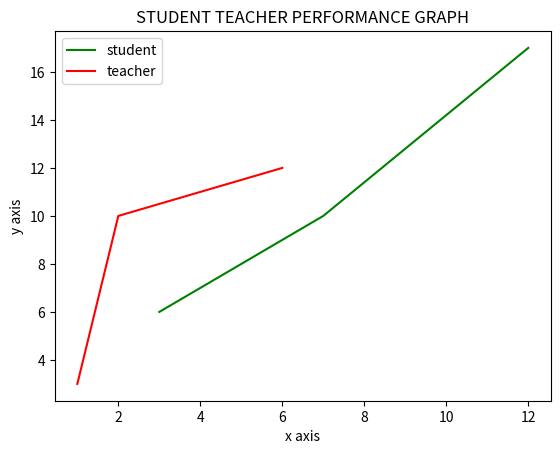

Source code (Python):
import matplotlib.pyplot as plt
import numpy as np
x=np.array([1,2,6])
y=np.array([3,10,12])
a=np.array([3,7,12])
b=np.array([6,10,17])

plt.plot(a,b,'g',label="student")
plt.plot(x,y,'r',label="teacher")

plt.xlabel("x axis")
plt.ylabel("y axis")
plt.legend()
plt.title("STUDENT TEACHER PERFORMANCE GRAPH")
plt.show()
